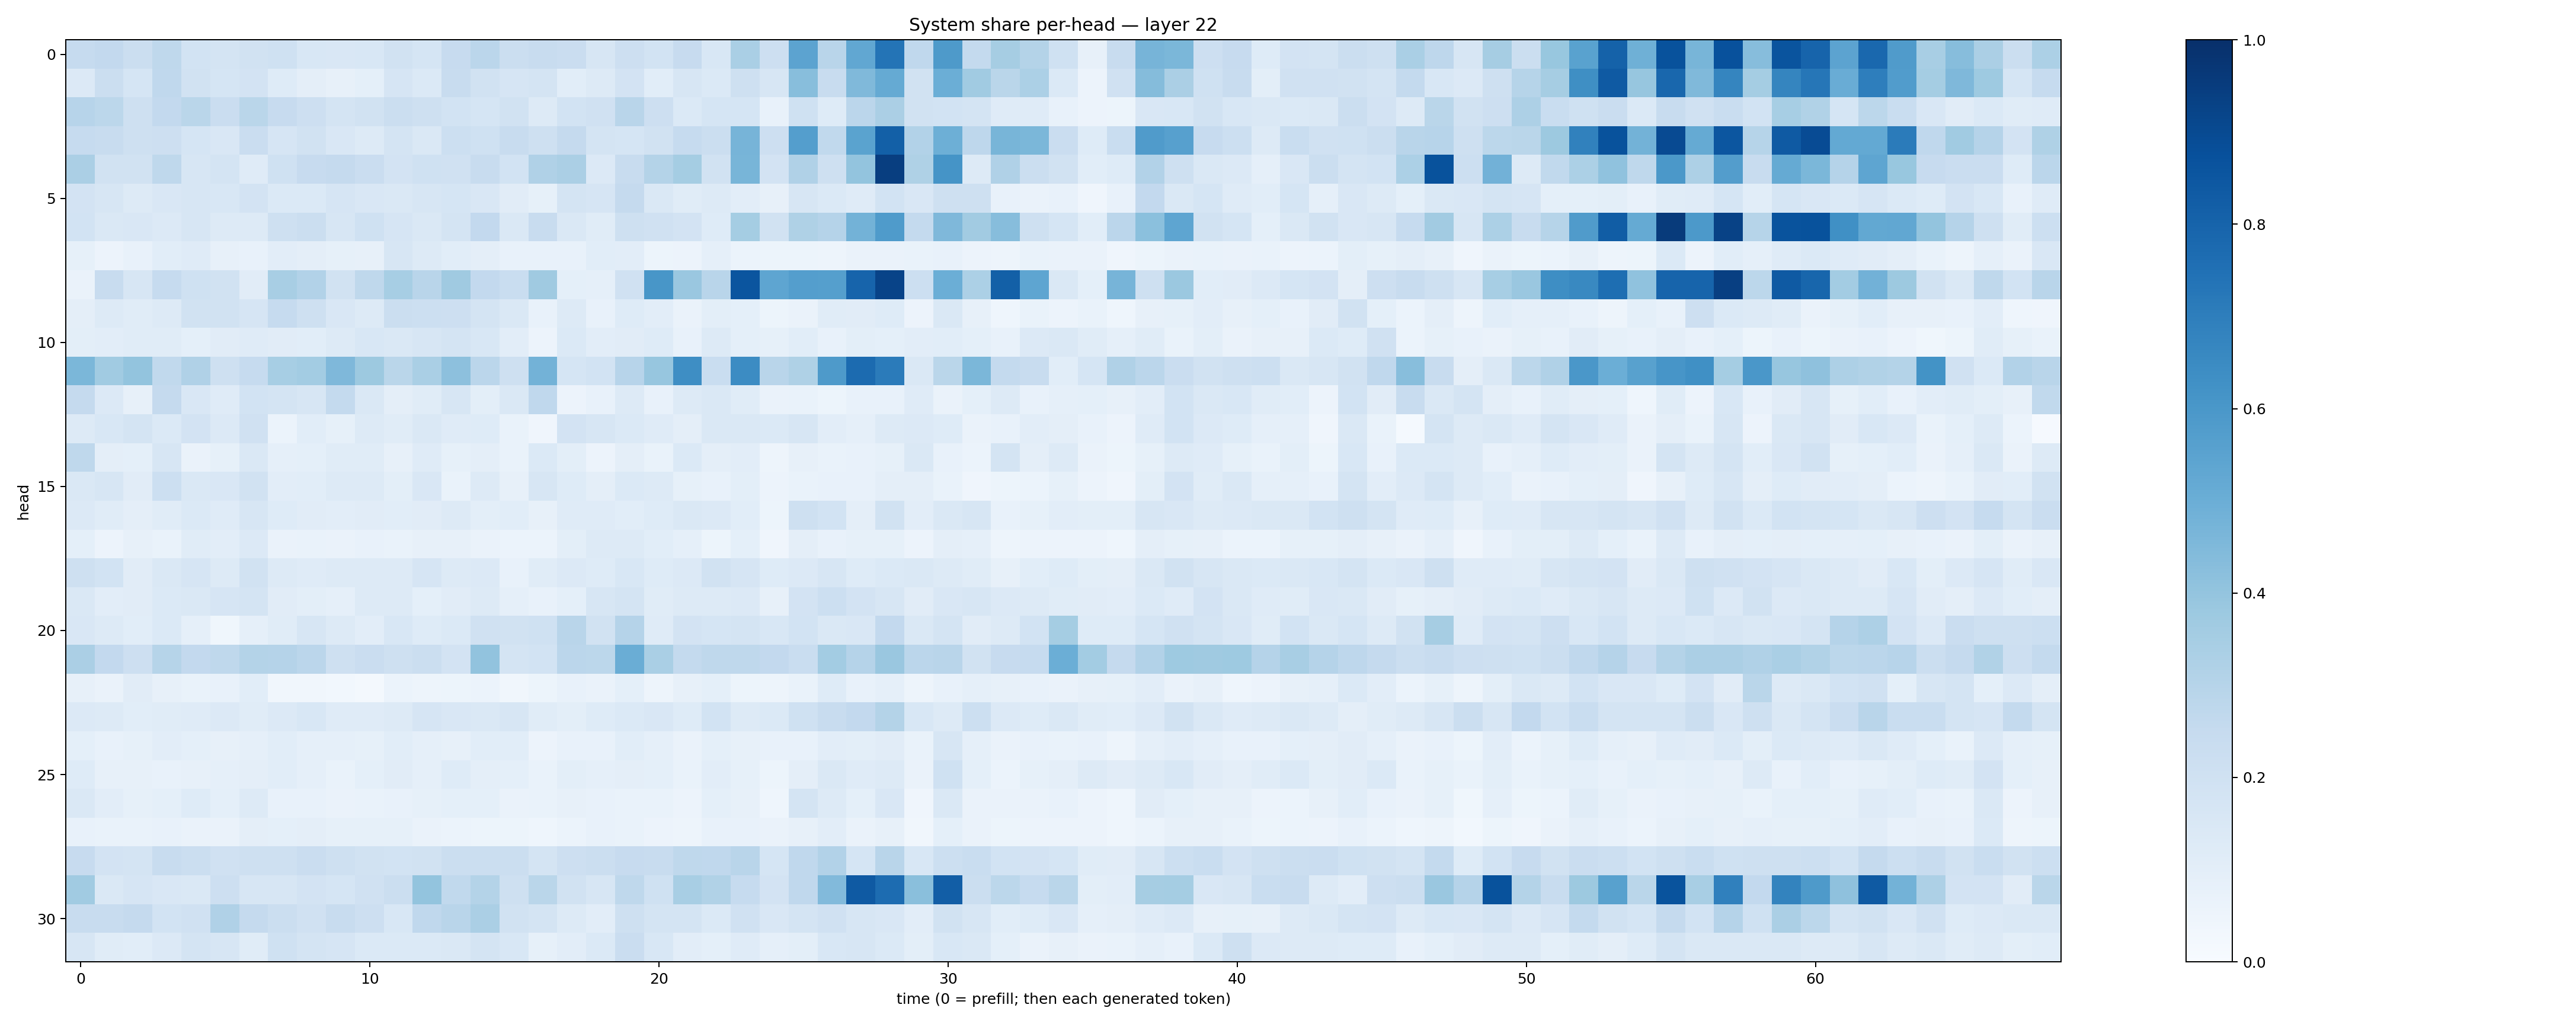

Data behind this chart, as committed beside it:
0.24710217, 0.25930455, 0.22099058, 0.27322417, 0.18577264, 0.1790655, 0.1950163, 0.1992521, 0.15573007, 0.15007307, 0.15463233, 0.19366361, 0.16947292, 0.24262065, 0.28183722, 0.22070014, 0.24135716, 0.22744574, 0.16264616, 0.21209228, 0.18569133, 0.2422092, 0.15471034, 0.33876714
0.1342, 0.2219, 0.1696, 0.2672, 0.1945, 0.1704, 0.1824, 0.1216, 0.09438, 0.07857, 0.09343, 0.165, 0.1402, 0.2404, 0.1891, 0.1656, 0.1761, 0.1079, 0.1312, 0.183, 0.1079, 0.1606, 0.1401, 0.2041
0.293, 0.2785, 0.2101, 0.2583, 0.2884, 0.2279, 0.288, 0.2442, 0.2113, 0.1751, 0.1891, 0.2198, 0.2045, 0.1838, 0.1714, 0.1918, 0.1326, 0.1846, 0.1979, 0.2899, 0.2127, 0.1389, 0.1699, 0.1689
0.2495, 0.235, 0.2103, 0.2131, 0.1712, 0.1516, 0.23, 0.1674, 0.1887, 0.1519, 0.129, 0.1754, 0.1418, 0.2151, 0.2004, 0.239, 0.207, 0.2535, 0.1763, 0.1707, 0.1937, 0.2492, 0.2197, 0.4703
0.335, 0.1917, 0.1919, 0.2697, 0.1572, 0.1748, 0.1177, 0.1994, 0.2439, 0.2521, 0.229, 0.1817, 0.1996, 0.1966, 0.2383, 0.1843, 0.3164, 0.3322, 0.1354, 0.2356, 0.3063, 0.3525, 0.1907, 0.4674
0.1831, 0.1579, 0.1299, 0.1522, 0.1574, 0.1532, 0.1807, 0.1392, 0.1368, 0.1646, 0.1495, 0.1465, 0.1608, 0.1692, 0.1496, 0.1099, 0.08218, 0.1787, 0.1679, 0.2538, 0.1425, 0.1151, 0.1256, 0.1022
0.1863, 0.1429, 0.1501, 0.1345, 0.1591, 0.1308, 0.1272, 0.2084, 0.2244, 0.1606, 0.1998, 0.166, 0.148, 0.1791, 0.2611, 0.1409, 0.2376, 0.1423, 0.1137, 0.2072, 0.1986, 0.1798, 0.1248, 0.3543
0.08268, 0.05582, 0.07521, 0.1068, 0.1203, 0.08086, 0.07159, 0.1018, 0.09667, 0.08304, 0.0811, 0.1614, 0.1319, 0.1067, 0.09446, 0.07719, 0.07463, 0.07121, 0.107, 0.1045, 0.0546, 0.05717, 0.08744, 0.06212
0.06326, 0.2373, 0.1584, 0.2475, 0.2017, 0.195, 0.1131, 0.3431, 0.312, 0.1931, 0.271, 0.3456, 0.2895, 0.3703, 0.2611, 0.2337, 0.369, 0.08995, 0.08683, 0.1972, 0.604, 0.3838, 0.2918, 0.8575
0.0941, 0.1328, 0.1133, 0.1322, 0.1928, 0.1893, 0.1642, 0.2485, 0.2107, 0.1495, 0.1271, 0.2231, 0.2178, 0.2143, 0.1767, 0.1434, 0.07675, 0.1302, 0.07792, 0.1232, 0.1034, 0.06389, 0.09989, 0.09341
0.09947, 0.1019, 0.1135, 0.117, 0.09247, 0.1105, 0.1206, 0.1104, 0.1086, 0.1282, 0.1548, 0.1463, 0.1621, 0.1733, 0.1543, 0.1053, 0.05575, 0.1377, 0.1019, 0.1129, 0.1235, 0.07668, 0.1297, 0.09325
0.4592, 0.3655, 0.4015, 0.2646, 0.3191, 0.2105, 0.2499, 0.346, 0.357, 0.4522, 0.3785, 0.2888, 0.3381, 0.4163, 0.2845, 0.2099, 0.4781, 0.169, 0.1857, 0.2947, 0.3931, 0.6406, 0.234, 0.648
0.2512, 0.1349, 0.07973, 0.252, 0.1496, 0.1193, 0.1857, 0.1762, 0.1611, 0.2552, 0.1418, 0.09494, 0.117, 0.1631, 0.1003, 0.1453, 0.2657, 0.05497, 0.07416, 0.1276, 0.07709, 0.1325, 0.1457, 0.1133
0.1304, 0.1547, 0.1777, 0.1399, 0.1819, 0.1348, 0.199, 0.0596, 0.1061, 0.08351, 0.1262, 0.1159, 0.1455, 0.1181, 0.1225, 0.068, 0.04228, 0.1814, 0.158, 0.1376, 0.1191, 0.09671, 0.1478, 0.1416
0.273, 0.09548, 0.09048, 0.1567, 0.06453, 0.08355, 0.146, 0.08679, 0.08992, 0.1164, 0.116, 0.08028, 0.1182, 0.0832, 0.0973, 0.06887, 0.1369, 0.09916, 0.05786, 0.09527, 0.06872, 0.1393, 0.09468, 0.105
0.1441, 0.1565, 0.1129, 0.2181, 0.1408, 0.151, 0.1945, 0.1042, 0.1074, 0.1285, 0.1303, 0.1008, 0.1486, 0.06889, 0.1316, 0.07878, 0.1571, 0.1219, 0.0972, 0.1381, 0.128, 0.08452, 0.07678, 0.1013
0.134, 0.1134, 0.09698, 0.1166, 0.1398, 0.1207, 0.1628, 0.1243, 0.1111, 0.1046, 0.1109, 0.1088, 0.1116, 0.1308, 0.09967, 0.109, 0.08107, 0.1205, 0.1194, 0.1072, 0.124, 0.1426, 0.1351, 0.1075
0.09354, 0.05825, 0.08106, 0.06975, 0.115, 0.1017, 0.1328, 0.06332, 0.06782, 0.06532, 0.07527, 0.0676, 0.08072, 0.07898, 0.06519, 0.05936, 0.05944, 0.09928, 0.1323, 0.1257, 0.1084, 0.08788, 0.05182, 0.09374
0.2082, 0.1868, 0.1117, 0.144, 0.1671, 0.1257, 0.1935, 0.1313, 0.1208, 0.126, 0.1257, 0.1263, 0.1666, 0.1278, 0.1348, 0.07348, 0.116, 0.1342, 0.1249, 0.1556, 0.1235, 0.1357, 0.1909, 0.1673
0.1424, 0.1053, 0.1116, 0.1368, 0.1446, 0.1644, 0.1754, 0.1118, 0.09768, 0.08674, 0.1302, 0.1297, 0.09334, 0.1101, 0.1262, 0.08655, 0.07699, 0.09116, 0.1588, 0.1738, 0.1152, 0.1259, 0.1267, 0.136
0.1507, 0.1301, 0.1081, 0.1399, 0.08784, 0.03812, 0.08643, 0.1163, 0.1606, 0.1278, 0.1026, 0.1529, 0.1237, 0.14, 0.1979, 0.1876, 0.2008, 0.2921, 0.1898, 0.3011, 0.1188, 0.1802, 0.1704, 0.1764
0.3324, 0.2611, 0.2128, 0.3003, 0.2593, 0.2696, 0.305, 0.3013, 0.2849, 0.2062, 0.2292, 0.2093, 0.2235, 0.1834, 0.4042, 0.1793, 0.1838, 0.2847, 0.2779, 0.5006, 0.3363, 0.256, 0.2718, 0.2703
0.07885, 0.06563, 0.1109, 0.0785, 0.06726, 0.07538, 0.1091, 0.03494, 0.03282, 0.02995, 0.0171, 0.0623, 0.04935, 0.05406, 0.06151, 0.03232, 0.05445, 0.07055, 0.0637, 0.09072, 0.04741, 0.08032, 0.09028, 0.05151
0.133, 0.1293, 0.1077, 0.1141, 0.1205, 0.1353, 0.1152, 0.136, 0.1536, 0.121, 0.1175, 0.1321, 0.1648, 0.15, 0.1461, 0.1629, 0.1153, 0.1011, 0.1215, 0.1387, 0.149, 0.1221, 0.185, 0.1303
0.09118, 0.07739, 0.08343, 0.1036, 0.09081, 0.08105, 0.0862, 0.1067, 0.08895, 0.0866, 0.08554, 0.1056, 0.08903, 0.08122, 0.1066, 0.1081, 0.05837, 0.07381, 0.07751, 0.1079, 0.08619, 0.06351, 0.09369, 0.07903
0.124, 0.08086, 0.08142, 0.07724, 0.08031, 0.08753, 0.09579, 0.1069, 0.08844, 0.067, 0.0905, 0.11, 0.08659, 0.1233, 0.0965, 0.08998, 0.06719, 0.0981, 0.08929, 0.09446, 0.08992, 0.06737, 0.102, 0.0857
0.141, 0.1028, 0.0845, 0.09062, 0.1245, 0.09324, 0.1259, 0.07235, 0.07133, 0.06518, 0.06867, 0.07658, 0.08584, 0.09209, 0.0918, 0.06335, 0.07015, 0.07922, 0.07057, 0.06805, 0.0688, 0.05819, 0.0924, 0.08182
0.07661, 0.06728, 0.06927, 0.07811, 0.06532, 0.06363, 0.09749, 0.09192, 0.09612, 0.08212, 0.08387, 0.0832, 0.06608, 0.06045, 0.05238, 0.05115, 0.04402, 0.05926, 0.07734, 0.06977, 0.05489, 0.04954, 0.07809, 0.07658
0.2459, 0.1811, 0.1732, 0.2387, 0.2263, 0.1989, 0.2064, 0.2047, 0.2292, 0.2052, 0.1909, 0.1852, 0.1923, 0.224, 0.2188, 0.2225, 0.1737, 0.2124, 0.2262, 0.2448, 0.2421, 0.2701, 0.2678, 0.2918
0.3645, 0.1459, 0.1675, 0.1507, 0.144, 0.2122, 0.1564, 0.1606, 0.1815, 0.1694, 0.1989, 0.2246, 0.3991, 0.2635, 0.3067, 0.2083, 0.2854, 0.1923, 0.1577, 0.2722, 0.2008, 0.3402, 0.313, 0.2477
0.2351, 0.2386, 0.252, 0.1864, 0.1953, 0.3201, 0.2534, 0.2255, 0.1985, 0.2395, 0.213, 0.1543, 0.2666, 0.2922, 0.3358, 0.1883, 0.1786, 0.1256, 0.1029, 0.2081, 0.1781, 0.1737, 0.1383, 0.197
0.162, 0.1151, 0.1067, 0.1348, 0.175, 0.1582, 0.1133, 0.2021, 0.1752, 0.167, 0.1402, 0.1379, 0.1405, 0.1445, 0.1735, 0.156, 0.08545, 0.1048, 0.1402, 0.2274, 0.1553, 0.1017, 0.09328, 0.1179
